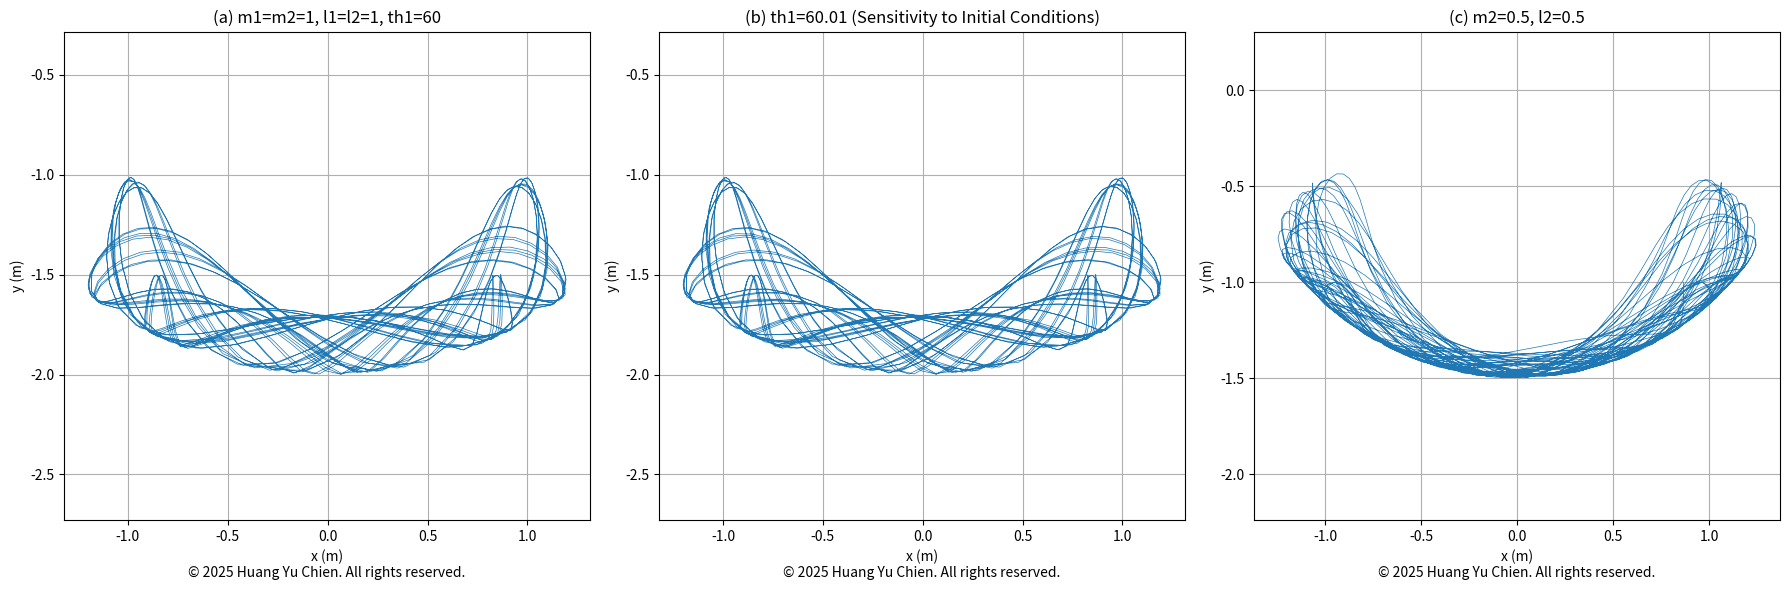

Here is the Python script that generated this plot:
"""
===========================
The double pendulum problem
===========================

This animation illustrates the double pendulum problem.
"""

# Double pendulum formula translated from the C code at
# http://www.physics.usyd.edu.au/~wheat/dpend_html/solve_dpend.c

from numpy import sin, cos
import numpy as np
import matplotlib.pyplot as plt
import scipy.integrate as integrate

G = 9.8   # acceleration due to gravity, in m/s^2
# Global variables for parameters, will be updated for each case
L1 = 1.0  # length of pendulum 1 in m
L2 = 1.0  # length of pendulum 2 in m
M1 = 1.0  # mass of pendulum 1 in kg
M2 = 1.0  # mass of pendulum 2 in kg


def derivs(state, t):

    dydx = np.zeros_like(state)
    dydx[0] = state[1]

    del_ = state[2] - state[0]
    den1 = (M1 + M2)*L1 - M2*L1*cos(del_)*cos(del_)
    dydx[1] = (M2*L1*state[1]*state[1]*sin(del_)*cos(del_) +
               M2*G*sin(state[2])*cos(del_) +
               M2*L2*state[3]*state[3]*sin(del_) -
               (M1 + M2)*G*sin(state[0]))/den1

    dydx[2] = state[3]

    den2 = (L2/L1)*den1
    dydx[3] = (-M2*L2*state[3]*state[3]*sin(del_)*cos(del_) +
               (M1 + M2)*G*sin(state[0])*cos(del_) -
               (M1 + M2)*L1*state[1]*state[1]*sin(del_) -
               (M1 + M2)*G*sin(state[2]))/den2

    return dydx

# create a time array from 0..60 sampled at 0.05 second steps
dt = 0.05
t = np.arange(0.0, 60, dt)

plt.figure(figsize=(18, 6))

# (a) m1 = m2 = 1.0 kg, l1 = l2 = 1.0 m, th1 = 60, th2 = 0
L1, L2 = 1.0, 1.0
M1, M2 = 1.0, 1.0
th1, th2 = 60.0, 0.0
w1, w2 = 0.0, 0.0
state = np.radians([th1, w1, th2, w2])

y = integrate.odeint(derivs, state, t)
x1 = L1*sin(y[:, 0])
y1 = -L1*cos(y[:, 0])
x2 = L2*sin(y[:, 2]) + x1
y2 = -L2*cos(y[:, 2]) + y1

ax1 = plt.subplot(1, 3, 1)
ax1.plot(x2, y2, linewidth=0.5)
ax1.set_title('(a) m1=m2=1, l1=l2=1, th1=60')
ax1.set_xlabel('x (m)\n© 2025 Huang Yu Chien. All rights reserved.')
ax1.set_ylabel('y (m)')
ax1.grid(True)
ax1.axis('equal')

# (b) m1 = m2 = 1.0 kg, l1 = l2 = 1.0 m, th1 = 60.01, th2 = 0
L1, L2 = 1.0, 1.0
M1, M2 = 1.0, 1.0
th1, th2 = 60.01, 0.0
w1, w2 = 0.0, 0.0
state = np.radians([th1, w1, th2, w2])

y = integrate.odeint(derivs, state, t)
x1 = L1*sin(y[:, 0])
y1 = -L1*cos(y[:, 0])
x2 = L2*sin(y[:, 2]) + x1
y2 = -L2*cos(y[:, 2]) + y1

ax2 = plt.subplot(1, 3, 2)
ax2.plot(x2, y2, linewidth=0.5)
ax2.set_title('(b) th1=60.01 (Sensitivity to Initial Conditions)')
ax2.set_xlabel('x (m)\n© 2025 Huang Yu Chien. All rights reserved.')
ax2.set_ylabel('y (m)')
ax2.grid(True)
ax2.axis('equal')

# (c) m1 = 1.0 kg, m2 = 0.5 kg, l1 = 1.0 m, l2 = 0.5 m, th1 = 60, th2 = 0
L1, L2 = 1.0, 0.5
M1, M2 = 1.0, 0.5
th1, th2 = 60.0, 0.0
w1, w2 = 0.0, 0.0
state = np.radians([th1, w1, th2, w2])

y = integrate.odeint(derivs, state, t)
x1 = L1*sin(y[:, 0])
y1 = -L1*cos(y[:, 0])
x2 = L2*sin(y[:, 2]) + x1
y2 = -L2*cos(y[:, 2]) + y1

ax3 = plt.subplot(1, 3, 3)
ax3.plot(x2, y2, linewidth=0.5)
ax3.set_title('(c) m2=0.5, l2=0.5')
ax3.set_xlabel('x (m)\n© 2025 Huang Yu Chien. All rights reserved.')
ax3.set_ylabel('y (m)')
ax3.grid(True)
ax3.axis('equal')

plt.tight_layout()
plt.show()